Run: headless pygame with SDL's dummy video driver; simulated clock (each Clock.tick advances the game by its frame time, no real sleeping); random seed 0; keys injected as events and as key.get_pressed() state; mouse plan: one left click at the window centre at the start of phase 2, then a move to the lower-right quarter at the start of phase 3.
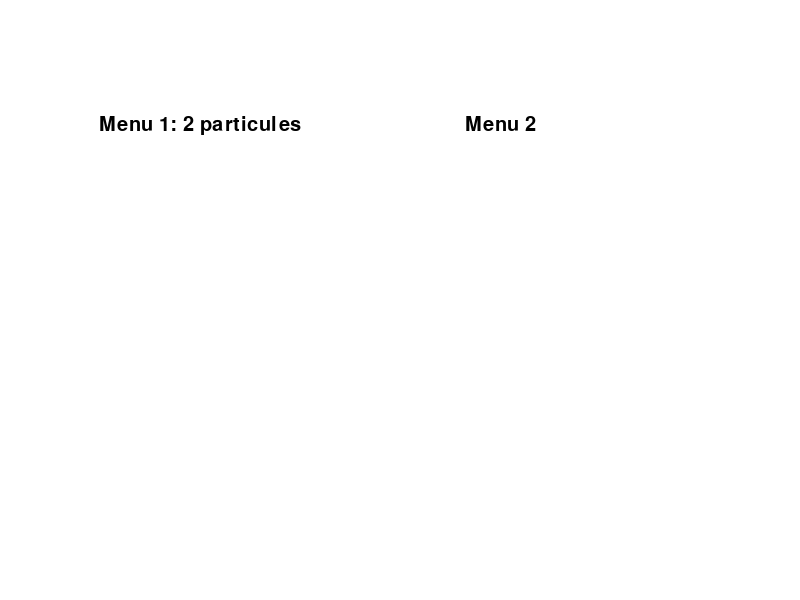
Frame 1 of 4 · flips 1–60 · no input
Frame 2 of 4 · flips 61–180 · clicked the window centre · tapped SPACE, RETURN · held RIGHT (→), D · screen unchanged from frame 1, image omitted
Frame 3 of 4 · flips 181–300 · moved the mouse to the lower-right quarter · held DOWN (↓), S · screen unchanged from frame 2, image omitted
Frame 4 of 4 · flips 301–420 · held LEFT (←), A, UP (↑), W · screen unchanged from frame 3, image omitted

The pygame program that drew these frames:

import pygame
# Initialisation de Pygame
pygame.init()

# Dimensions de la fenêtre
WINDOW_WIDTH = 800
WINDOW_HEIGHT = 600

# Couleurs utilisées
WHITE = (255, 255, 255)
BLACK = (0, 0, 0)

# Police de caractères
FONT = pygame.font.SysFont('arial', 30)

# Classe pour les onglets
class Tab:
    def __init__(self, text, x, y, width, height, color, highlighted_color, font_color):
        self.text = text
        self.rect = pygame.Rect(x, y, width, height)
        self.color = color
        self.highlighted_color = highlighted_color
        self.font_color = font_color
        self.highlighted = False

    def draw(self, surface):
        # Dessin du rectangle de l'onglet
        if self.highlighted:
            pygame.draw.rect(surface, self.highlighted_color, self.rect)
        else:
            pygame.draw.rect(surface, self.color, self.rect)

        # Dessin du texte de l'onglet
        text_surface = FONT.render(self.text, True, self.font_color)
        text_rect = text_surface.get_rect()
        text_rect.center = self.rect.center
        surface.blit(text_surface, text_rect)

    def handle_event(self, event):
        # Si l'utilisateur clique sur l'onglet
        if event.type == pygame.MOUSEBUTTONDOWN and event.button == 1:
            if self.rect.collidepoint(event.pos):
                return True
        return False

# Classe pour l'interface du menu principal
class MainMenu:
    def __init__(self):
        self.tabs = [
            Tab("Menu 1: 2 particules", 100, 100, 200, 50, WHITE, BLACK, BLACK),
            Tab("Menu 2", 400, 100, 200, 50, WHITE, BLACK, BLACK)
        ]
        self.selected_tab = None

    def draw(self, surface):
        # Dessin des onglets
        for tab in self.tabs:
            tab.draw(surface)

    def handle_event(self, event):
        # Gestion des événements pour les onglets
        for tab in self.tabs:
            if tab.handle_event(event):
                self.selected_tab = tab.text

    def is_selected(self):
        # Renvoie le nom de l'onglet sélectionné
        return self.selected_tab

# Classe pour l'interface du menu 1
class Menu1:
    def __init__(self):
        self.title = FONT.render("2 particules", True, BLACK)
        self.title_rect = self.title.get_rect()
        self.title_rect.centerx = WINDOW_WIDTH // 2
        self.title_rect.top = 50

    def draw(self, surface):
        # Dessin du titre
        surface.blit(self.title, self.title_rect)

    def handle_event(self, event):
        pass

# Classe pour l'interface du menu 2
class Menu2:
    def __init__(self):
        self.title = FONT.render("Menu 2", True, BLACK)
        self.title_rect = self.title.get_rect()
        self.title_rect.centerx = WINDOW_WIDTH // 2
        self.title_rect.top = 50

    def draw(self, surface):
        # Dessin du titre
        surface.blit(self.title, self.title_rect)

    def handle_event(self, event):
        pass
    
# Initialisation de la fenêtre Pygame
window = pygame.display.set_mode((WINDOW_WIDTH, WINDOW_HEIGHT))

# Création des interfaces
main_menu = MainMenu()
menu1 = Menu1()
menu2 = Menu2()

# Boucle principale de Pygame
running = True
while running:
    # Gestion des événements
    for event in pygame.event.get():
        if event.type == pygame.QUIT:
            running = False
        else:
            main_menu.handle_event(event)

    # Dessin de la fenêtre
    window.fill(WHITE)
    main_menu.draw(window)

    # Si un onglet est sélectionné, afficher l'interface correspondante
    selected_tab = main_menu.is_selected()
    if selected_tab == "Menu 1: 2 particules":
        menu1.draw(window)
    elif selected_tab == "Menu 2":
        menu2.draw(window)

    # Actualisation de l'affichage
    pygame.display.flip()

# Fermeture de Pygame
pygame.quit()
